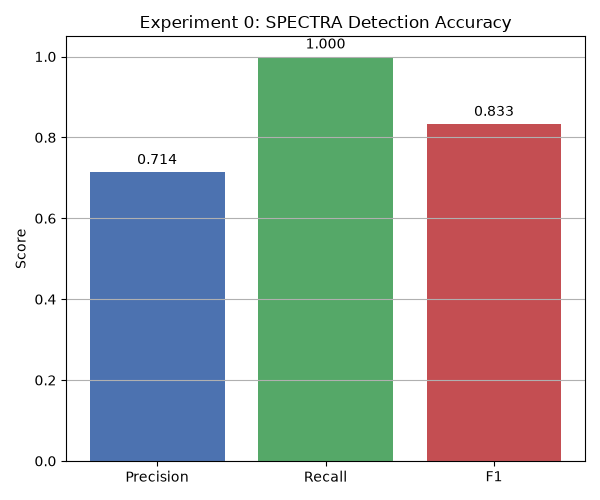

Source data for this figure (header and first rows):
tp, fp, tn, fn, precision, recall, f1
10, 4, 6, 0, 0.7143, 1.0, 0.8333
